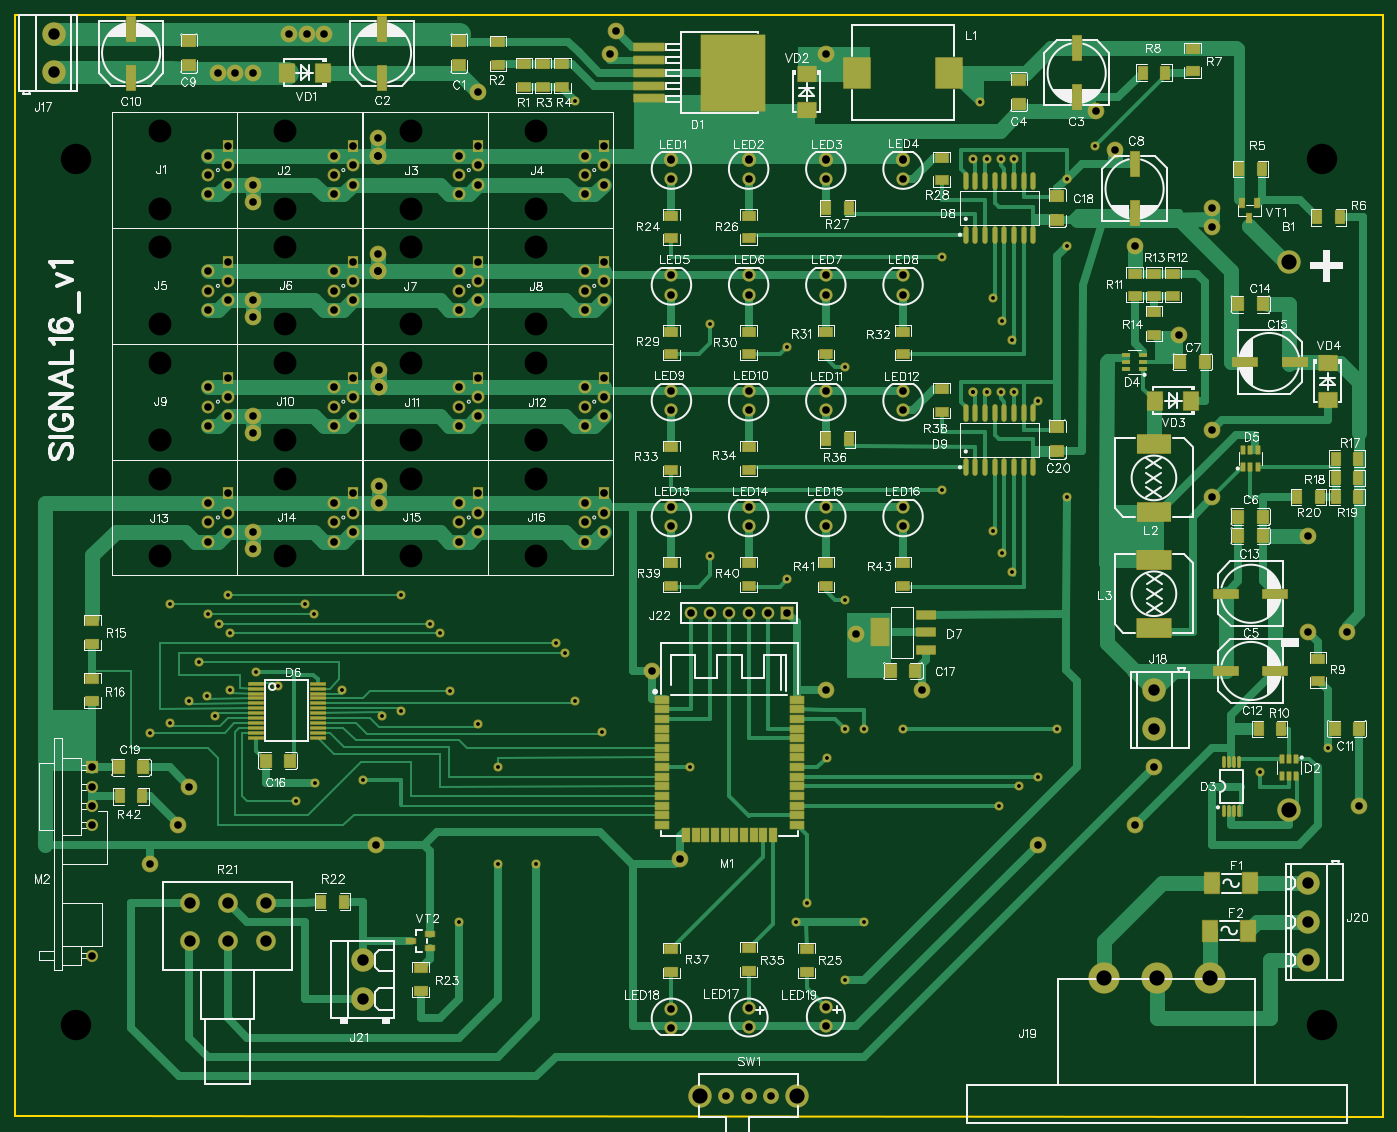
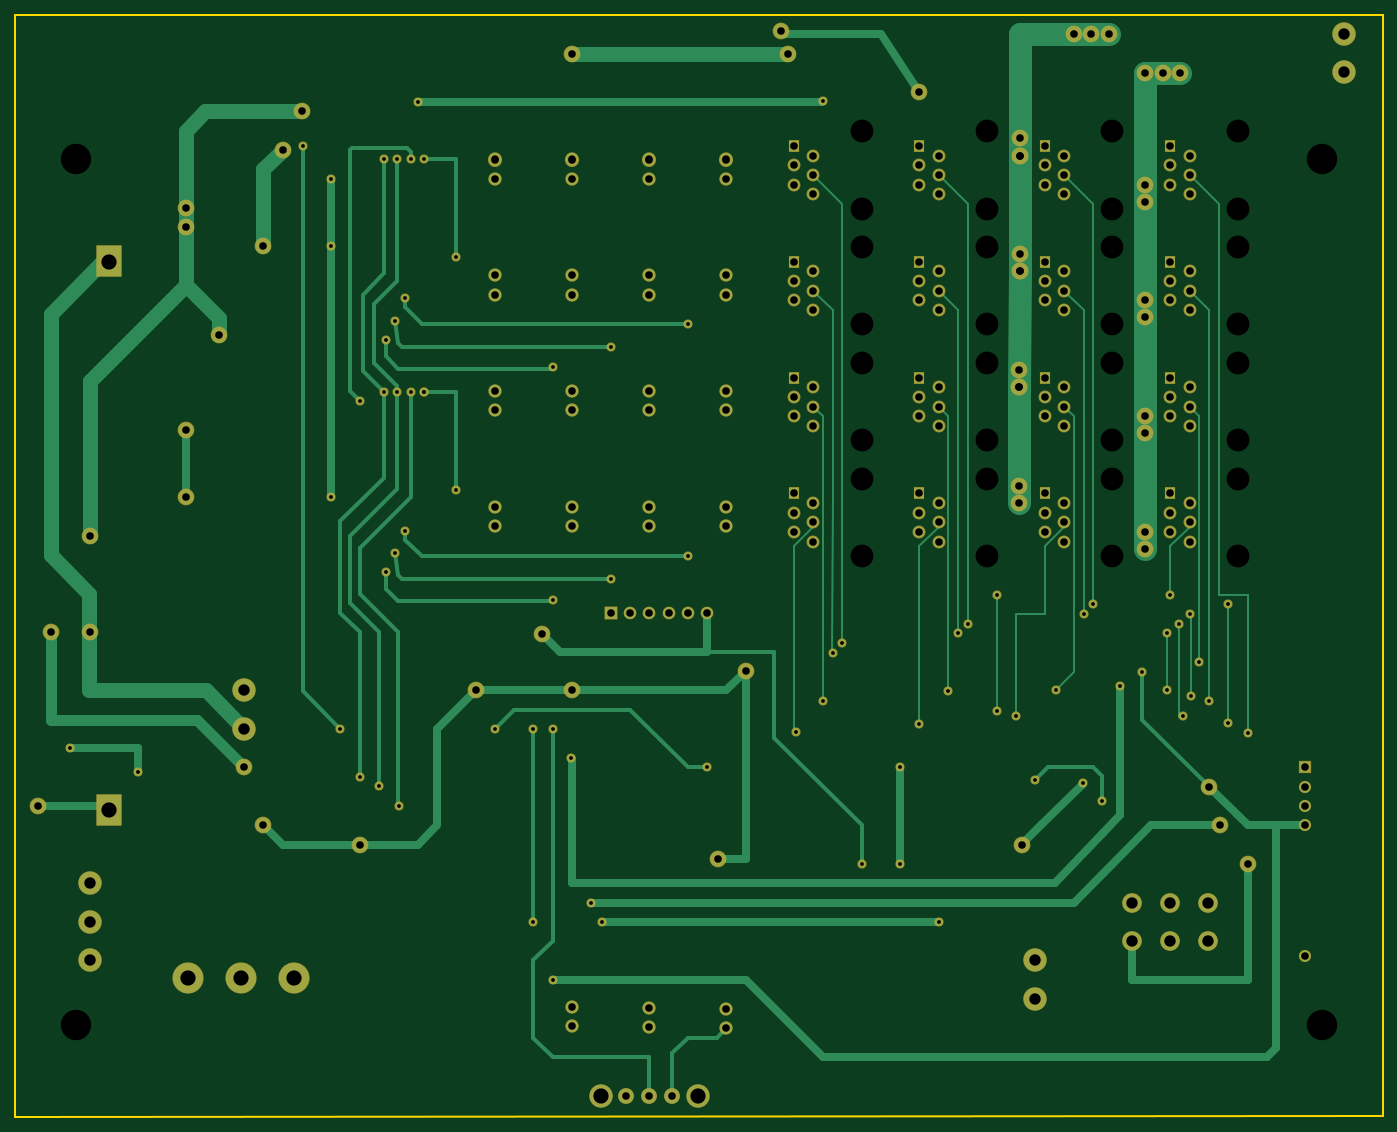
Circuit board: 11 layer files. Board 180.0 x 145.0 mm.
- drill: Drill_NPTH_Through.DRL (879 bytes)
- drill: Drill_PTH_Through.DRL (5321 bytes)
- drill: Drill_PTH_Through_Via.DRL (238 bytes)
- outline: Gerber_BoardOutlineLayer.GKO (573 bytes)
- bottom_copper: Gerber_BottomLayer.GBL (18223 bytes)
- paste: Gerber_BottomPasteMaskLayer.GBP (464 bytes)
- bottom_mask: Gerber_BottomSolderMaskLayer.GBS (9779 bytes)
- top_copper: Gerber_TopLayer.GTL (48035 bytes)
- paste: Gerber_TopPasteMaskLayer.GTP (47066 bytes)
- top_silk: Gerber_TopSilkscreenLayer.GTO (148068 bytes)
- top_mask: Gerber_TopSolderMaskLayer.GTS (19486 bytes)

=== drill: Drill_NPTH_Through.DRL ===
M48
METRIC,LZ,000.000
;FILE_FORMAT=3:3
;TYPE=NON_PLATED
;Layer: NPTH_Through
;EasyEDA v6.5.40, 2024-05-11 17:08:49
;43c8e0cd1118455ea74be200e722eb6b,361a7d54fb4a4915a4e9984872de9782,10
;Gerber Generator version 0.2
;Holesize 1 = 3.000 mm
T01C3.000
;Holesize 2 = 4.000 mm
T02C4.000
%
G05
G90
T01
X019050Y-015367
X019050Y-025527
X052070Y-015367
X052070Y-025527
X068580Y-015367
X068580Y-025527
X019050Y-030607
X019050Y-040767
X035560Y-030607
X035560Y-040767
X019050Y-045847
X019050Y-056007
X035560Y-045847
X035560Y-056007
X052070Y-045847
X052070Y-056007
X068580Y-045847
X068580Y-056007
X019050Y-061087
X019050Y-071247
X035560Y-061087
X035560Y-071247
X052070Y-061087
X052070Y-071247
X068580Y-061087
X068580Y-071247
X052070Y-030607
X052070Y-040767
X068580Y-030607
X068580Y-040767
X035560Y-015367
X035560Y-025527
T02
X008000Y-133000
X008000Y-019000
X172000Y-019000
X172000Y-133000
M30

=== drill: Drill_PTH_Through.DRL ===
M48
METRIC,LZ,000.000
;FILE_FORMAT=3:3
;TYPE=PLATED
;Layer: PTH_Through
;EasyEDA v6.5.40, 2024-05-11 17:08:49
;43c8e0cd1118455ea74be200e722eb6b,361a7d54fb4a4915a4e9984872de9782,10
;Gerber Generator version 0.2
;Holesize 1 = 0.501 mm
T01C0.501
;Holesize 2 = 0.966 mm
T02C0.966
;Holesize 3 = 1.000 mm
T03C1.000
;Holesize 4 = 1.501 mm
T04C1.501
;Holesize 5 = 2.000 mm
T05C2.000
%
G05
G90
T01
X028323Y-088884
X043055Y-088902
X026291Y-092313
X022862Y-090299
X024132Y-085219
X027940Y-076327
X050802Y-091696
X050800Y-076327
X017782Y-094490
X020320Y-077597
X020322Y-093158
X038100Y-077597
X025400Y-078867
X039370Y-078867
X048262Y-092331
X026797Y-080137
X054610Y-080137
X055880Y-081407
X028321Y-081407
X057152Y-089029
X060960Y-093345
X071120Y-082677
X072390Y-083947
X073662Y-090299
X077216Y-094361
X034544Y-088392
X126110Y-019050
X121919Y-031877
X131190Y-042799
X109219Y-046355
X129920Y-040259
X101599Y-043688
X091439Y-040640
X128650Y-037338
X127888Y-019050
X131444Y-019050
X129666Y-019050
X121919Y-062484
X126110Y-049657
X091439Y-071247
X101599Y-074295
X109219Y-076962
X131190Y-073406
X128650Y-067945
X129920Y-070866
X129666Y-049657
X131444Y-049657
X127888Y-049657
X126110Y-049657
X134619Y-050800
X138429Y-030480
X138429Y-021590
X045720Y-100711
X039497Y-101092
X036957Y-103505
X073660Y-011303
X127000Y-011430
X031623Y-086487
X129500Y-104101
X132040Y-101561
X134619Y-100290
X104139Y-116840
X106806Y-097790
X111759Y-119380
X111759Y-093980
X109219Y-093980
X163830Y-099695
X172719Y-096520
X063500Y-111760
X102742Y-119380
X058420Y-119380
X068580Y-111760
X142113Y-017272
X088860Y-099021
X116839Y-093980
X137159Y-093980
X063500Y-099060
X138429Y-063500
X109220Y-127000
X025275Y-089646
T02
X086360Y-019050
X096520Y-019050
X106680Y-019051
X116840Y-019051
T03
X027940Y-017272
X025400Y-018542
X027940Y-019812
X025400Y-021082
X027940Y-022352
X025400Y-023622
X060960Y-017272
X058420Y-018542
X060960Y-019812
X058420Y-021082
X060960Y-022352
X058420Y-023622
X077470Y-017272
X074930Y-018542
X077470Y-019812
X074930Y-021082
X077470Y-022352
X074930Y-023622
X027940Y-032512
X025400Y-033782
X027940Y-035052
X025400Y-036322
X027940Y-037592
X025400Y-038862
X044450Y-032512
X041910Y-033782
X044450Y-035052
X041910Y-036322
X044450Y-037592
X041910Y-038862
X027940Y-047752
X025400Y-049022
X027940Y-050292
X025400Y-051562
X027940Y-052832
X025400Y-054102
X044450Y-047752
X041910Y-049022
X044450Y-050292
X041910Y-051562
X044450Y-052832
X041910Y-054102
X060960Y-047752
X058420Y-049022
X060960Y-050292
X058420Y-051562
X060960Y-052832
X058420Y-054102
X077470Y-047752
X074930Y-049022
X077470Y-050292
X074930Y-051562
X077470Y-052832
X074930Y-054102
X027940Y-062992
X025400Y-064262
X027940Y-065532
X025400Y-066802
X027940Y-068072
X025400Y-069342
X044450Y-062992
X041910Y-064262
X044450Y-065532
X041910Y-066802
X044450Y-068072
X041910Y-069342
X060960Y-062992
X058420Y-064262
X060960Y-065532
X058420Y-066802
X060960Y-068072
X058420Y-069342
X077470Y-062992
X074930Y-064262
X077470Y-065532
X074930Y-066802
X077470Y-068072
X074930Y-069342
X060960Y-032512
X058420Y-033782
X060960Y-035052
X058420Y-036322
X060960Y-037592
X058420Y-038862
X077470Y-032512
X074930Y-033782
X077470Y-035052
X074930Y-036322
X077470Y-037592
X074930Y-038862
X044450Y-017272
X041910Y-018542
X044450Y-019812
X041910Y-021082
X044450Y-022352
X041910Y-023622
X086360Y-021590
X096520Y-021590
X088900Y-078740
X091440Y-078740
X093980Y-078740
X096520Y-078740
X099060Y-078740
X101600Y-078740
X106680Y-130610
X106680Y-133150
X106680Y-021591
X116840Y-021591
X086360Y-036831
X086360Y-034291
X096520Y-036831
X096520Y-034291
X106680Y-036831
X106680Y-034291
X116840Y-036831
X116840Y-034291
X086360Y-052071
X086360Y-049531
X096520Y-052071
X096520Y-049531
X096520Y-130709
X096520Y-133249
X106680Y-052071
X106680Y-049531
X086360Y-130811
X086360Y-133351
X116840Y-052071
X116840Y-049531
X086360Y-067311
X086360Y-064771
X096520Y-067311
X096520Y-064771
X106680Y-067311
X106680Y-064771
X116840Y-067311
X116840Y-064771
X010160Y-099060
X010160Y-101600
X010160Y-104140
X010160Y-106680
X010160Y-123825
X093520Y-142240
X096520Y-142240
X099520Y-142240
X079121Y-002159
X060960Y-010160
X078232Y-005207
X106680Y-005207
X047878Y-064262
X038354Y-002540
X040658Y-002540
X047738Y-018568
X047785Y-033781
X047833Y-049023
X031242Y-068072
X031242Y-052826
X031242Y-037587
X031242Y-022358
X031242Y-007620
X028956Y-007620
X022860Y-101600
X047454Y-109220
X083820Y-086360
X021463Y-106680
X110617Y-081534
X176910Y-104140
X087503Y-111125
X170179Y-068580
X157480Y-063500
X157479Y-054654
X119380Y-088900
X106679Y-088900
X153161Y-042164
X086360Y-019057
X096520Y-019057
X106680Y-019057
X116840Y-019057
X157479Y-025400
X142239Y-012700
X144779Y-017780
X147319Y-030480
X170179Y-081280
X017780Y-111760
X157479Y-027940
X026670Y-007620
X036042Y-002559
X031242Y-024596
X031242Y-039823
X031242Y-055064
X031242Y-070310
X047878Y-061976
X047833Y-046737
X047833Y-049022
X047785Y-031495
X047785Y-033782
X047738Y-016282
X047738Y-018542
X175259Y-081280
X149860Y-099060
X147320Y-106680
X134619Y-109220
T04
X005080Y-007584
X005080Y-002576
X149860Y-088936
X149860Y-093944
X170179Y-124461
X170179Y-114301
X170179Y-119381
X045720Y-129540
X045720Y-124460
X022940Y-121880
X027940Y-121880
X032940Y-121880
X032940Y-116880
X027940Y-116880
X022940Y-116880
T05
X167640Y-032512
X167640Y-104705
X143289Y-126782
X150287Y-126782
X157289Y-126782
X090170Y-142240
X102870Y-142240
M30

=== drill: Drill_PTH_Through_Via.DRL ===
M48
METRIC,LZ,000.000
;FILE_FORMAT=3:3
;TYPE=PLATED
;Layer: PTH_Through_Via
;EasyEDA v6.5.40, 2024-05-11 17:08:49
;43c8e0cd1118455ea74be200e722eb6b,361a7d54fb4a4915a4e9984872de9782,10
;Gerber Generator version 0.2
T01C0.001
%
G05
G90
M30

=== outline: Gerber_BoardOutlineLayer.GKO ===
G04 Layer: BoardOutlineLayer*
G04 EasyEDA v6.5.40, 2024-05-11 17:08:49*
G04 43c8e0cd1118455ea74be200e722eb6b,361a7d54fb4a4915a4e9984872de9782,10*
G04 Gerber Generator version 0.2*
G04 Scale: 100 percent, Rotated: No, Reflected: No *
G04 Dimensions in millimeters *
G04 leading zeros omitted , absolute positions ,4 integer and 5 decimal *
%FSLAX45Y45*%
%MOMM*%

%ADD10C,0.2540*%
D10*
X0Y0D02*
G01*
X17995900Y0D01*
X17995866Y0D02*
G01*
X17995828Y-14503369D01*
X0Y-14499970D02*
G01*
X17995864Y-14503372D01*
X17995864Y-14465272D01*
X0Y-14499970D02*
G01*
X0Y0D01*

%LPD*%
M02*

=== bottom_copper: Gerber_BottomLayer.GBL (18223 bytes, source omitted) ===
=== paste: Gerber_BottomPasteMaskLayer.GBP ===
G04 Layer: BottomPasteMaskLayer*
G04 EasyEDA v6.5.40, 2024-05-11 17:08:49*
G04 43c8e0cd1118455ea74be200e722eb6b,361a7d54fb4a4915a4e9984872de9782,10*
G04 Gerber Generator version 0.2*
G04 Scale: 100 percent, Rotated: No, Reflected: No *
G04 Dimensions in millimeters *
G04 leading zeros omitted , absolute positions ,4 integer and 5 decimal *
%FSLAX45Y45*%
%MOMM*%

%ADD10R,3.2000X4.0000*%

%LPD*%
D10*
G01*
X16764000Y-10470489D03*
G01*
X16764000Y-3245510D03*
M02*

=== bottom_mask: Gerber_BottomSolderMaskLayer.GBS (9779 bytes, source omitted) ===
=== top_copper: Gerber_TopLayer.GTL (48035 bytes, source omitted) ===
=== paste: Gerber_TopPasteMaskLayer.GTP (47066 bytes, source omitted) ===
=== top_silk: Gerber_TopSilkscreenLayer.GTO (148068 bytes, source omitted) ===
=== top_mask: Gerber_TopSolderMaskLayer.GTS (19486 bytes, source omitted) ===
